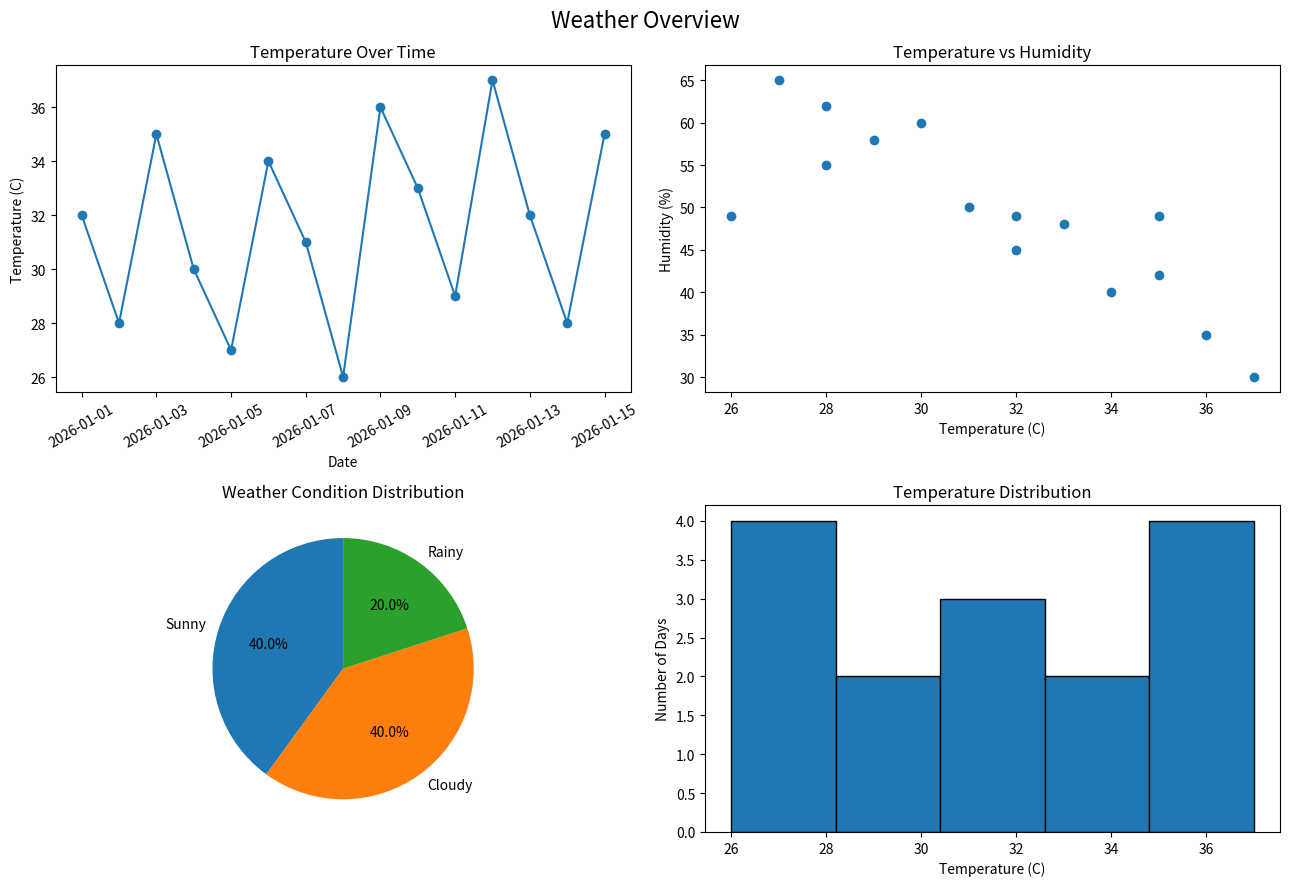

Write the Python code that produced this figure.

import pandas as pd
import matplotlib.pyplot as plt

data = {
    "Date": [
        "2026-01-01", "2026-01-02", "2026-01-03",
        "2026-01-04", "2026-01-05", "2026-01-06",
        "2026-01-07", "2026-01-08", "2026-01-09",
        "2026-01-10", "2026-01-11", "2026-01-12",
        "2026-01-13", "2026-01-14", "2026-01-15",
        "2026-01-01"
    ],
    "City": [
        " lahore", "ISLAMABAD ", "Karachi", "lahore ",
        "ISLAMABAD", "karachi ", "Lahore", "islamabad",
        " KARACHI", "Lahore ", "Islamabad", "KARACHI",
        "lahore", "ISLAMABAD ", "Karachi", " lahore"
    ],
    "Temperature": [
        "32C", "28C", "35C", "30C", "27C",
        "34C", "31C", "26C", "36C", "33C",
        "29C", "37C", "32C", "28C", "35C", "32C"
    ],
    "Humidity": [
        45, 55, None, 60, 65, 40, 50, None,
        35, 48, 58, 30, None, 62, 42, 45
    ],
    "Condition": [
        "sunny", " CLOUDY", "Rainy ", "SUNNY",
        "cloudy ", " sunny", "CLOUDY", "Rainy",
        "SUNNY ", "cloudy", "Sunny", "RAINY",
        " cloudy ", "Sunny ", "CLOUDY", "SUNNY"
    ]
}

df = pd.DataFrame(data)

df["City"] = df["City"].str.strip().str.title()
df["Condition"] = df["Condition"].str.strip().str.title()

df["Temperature"] = (
    df["Temperature"]
    .str.replace("C", "", regex=False)
)
df["Temperature"] = pd.to_numeric(df["Temperature"], errors="coerce")

df["Date"] = pd.to_datetime(df["Date"])

df = df.drop_duplicates().copy()

print("Rows after dropping duplicates:", len(df))

humidity_median = df["Humidity"].median()
df["Humidity"] = df["Humidity"].fillna(humidity_median)

print("Missing Humidity filled with median:", humidity_median)

print("\nCleaned Weather Data:")
print(df)

df_encoded = pd.get_dummies(
    df,
    columns=["Condition"],
    dtype=int
)

condition_columns = [
    column for column in df_encoded.columns
    if column.startswith("Condition_")
]

print("\nOne-Hot Encoded Conditions:")
print(df_encoded[condition_columns])

correlation = df["Temperature"].corr(df["Humidity"])
print("\nCorrelation (Temperature, Humidity):", round(correlation, 3))

condition_counts = df["Condition"].value_counts()
print("\nCondition counts:")
print(condition_counts)

fig, axes = plt.subplots(2, 2, figsize=(13, 9))

axes[0, 0].plot(
    df["Date"],
    df["Temperature"],
    marker="o"
)
axes[0, 0].set_title("Temperature Over Time")
axes[0, 0].set_xlabel("Date")
axes[0, 0].set_ylabel("Temperature (C)")
axes[0, 0].tick_params(axis="x", rotation=30)

axes[0, 1].scatter(
    df["Temperature"],
    df["Humidity"]
)
axes[0, 1].set_title("Temperature vs Humidity")
axes[0, 1].set_xlabel("Temperature (C)")
axes[0, 1].set_ylabel("Humidity (%)")

axes[1, 0].pie(
    condition_counts.values,
    labels=condition_counts.index,
    autopct="%1.1f%%",
    startangle=90
)
axes[1, 0].set_title("Weather Condition Distribution")

axes[1, 1].hist(
    df["Temperature"],
    bins=5,
    edgecolor="black"
)
axes[1, 1].set_title("Temperature Distribution")
axes[1, 1].set_xlabel("Temperature (C)")
axes[1, 1].set_ylabel("Number of Days")

fig.suptitle("Weather Overview", fontsize=16)
plt.tight_layout()
plt.savefig("weather_dashboard.png")
plt.show()

print("\nSaved weather_dashboard.png")
